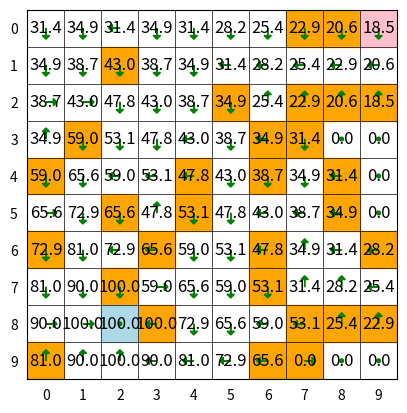

Python code for this plot:
import sys
import numpy as np
import matplotlib.pyplot as plt
import matplotlib.patches as patches
import copy

class GRID_WORLD:
    def __init__(self, n=5, m=5, bar_ratio=0.2, r_bar=-10, r_out=-1, r_end=1, random_seed=None, autocal=True, gamma=0.9, eps=1e-5):
        self.n = n
        self.m = m
        self.bar_ratio = bar_ratio
        self.r_bar = r_bar
        self.r_out = r_out
        self.r_end = r_end
        self.r_seq = [0, r_bar, r_out, r_end]
        self.s_seq = [(i, j) for i in range(n) for j in range(m)]
        self.random_seed = random_seed
        self.prob_reward_tab = {}       # p(r|s,a) （准确计算出来的）
        self.prob_state_tab = {}        # p(s'|s,a)（准确计算出来的）

        self.true_pi_tab = {}           # π(a|s)   （存准确计算出的，self.cal_pi_state_and_action_value()执行完后才有值）
        self.true_state_value_tab = {}  # v_π(s)   （存准确计算出的，self.cal_pi_state_and_action_value()执行完后才有值）
        self.true_action_value_tab = {} # q_π(s,a) （存准确计算出的，self.cal_pi_state_and_action_value()执行完后才有值）

        self.pi_tab = {}                # π(a|s)   （存algorithm估计的）
        self.state_value_tab = {}       # v_π(s)   （存algorithm估计的）
        self.action_value_tab = {}      # q_π(s,a) （存algorithm估计的）

        self.generate_grid_world()
        self.gamma = gamma
        self.eps = eps
        if autocal == True:
            self.cal_pi_state_and_action_value()
    
    def generate_grid_world(self):
        n = self.n
        m = self.m
        bar_ratio = self.bar_ratio
        r_bar = self.r_bar
        r_end = self.r_end
        random_seed = self.random_seed

        if random_seed != None:
            np.random.seed(random_seed)

        # 地图
        a = [[0 for j in range(m)] for i in range(n)]
        a = np.array(a)

        # 生成barriers
        num_bar = int(n * m * bar_ratio)
        vis = [[0 for j in range(m)] for i in range(n)]
        cnt = 0
        while (cnt != num_bar):
            x = np.random.randint(0, n)
            y = np.random.randint(0,m)
            if not vis[x][y]:
                vis[x][y] = 1
                a[x, y] = -1
                cnt += 1

        # 生成起点
        while True:
            x = np.random.randint(0, n)
            y = np.random.randint(0,m)
            if a[x, y] != -1:
                x_str = x
                y_str = y
                a[x, y] = 1
                break

        # 生成终点
        while True:
            x = np.random.randint(0, n)
            y = np.random.randint(0,m)
            if a[x, y] != -1 and (x != x_str or y != y_str):
                if abs(x - x_str) + abs(y - y_str) > (n + m) / 3: # 保证起点和终点之间有一定距离
                    x_end = x
                    y_end = y
                    a[x, y] = 2
                    break
        
        # 生成reward
        r = a.copy()
        for i in range(n):
            for j in range(m):
                if a[i, j] == -1: r[i, j] = r_bar
                elif a[i, j] == 1: r[i, j] = 0
                elif a[i, j] == 2: r[i, j] = r_end
                elif a[i, j] == 0: r[i, j] = 0

        self.grid_map = a
        self.grid_r = r

        return a, r, x_str, y_str, x_end, y_end

    def is_out(self, x, y):
        if x < 0 or x >= self.n or y < 0 or y >= self.m:
            return True
        else:
            return False

    def move(self, state, action):
        x, y = state
        if action == 0:
            x, y = x, y
        elif action == 1:
            x, y = x - 1, y
        elif action == 2:
            x, y = x + 1, y
        elif action == 3:
            x, y = x, y - 1
        elif action == 4:
            x, y = x, y + 1
        return x, y

    def pi(self, state, action, obj=None):
        if obj == None:
            obj = self.pi_tab
        if state not in obj:
            obj[state] = {}
        if action not in obj[state]:
            obj[state][action] = 0
        
        return obj[state][action]

    def state_value(self, state, obj=None):
        if obj == None:
            obj = self.state_value_tab
        if state not in obj:
            obj[state] = 0
        
        return obj[state]
    
    def action_value(self, state, action, obj=None):
        if obj == None:
            obj = self.action_value_tab
        if state not in obj:
            obj[state] = {}
        if action not in obj[state]:
            obj[state][action] = 0
        
        return obj[state][action]

    def prob_reward(self, state, action, reward):
        if state not in self.prob_reward_tab:
            self.prob_reward_tab[state] = {}
        if action not in self.prob_reward_tab[state]:
            self.prob_reward_tab[state][action] = {}
        self.prob_reward_tab[state][action][reward] = 0

        x, y = self.move(state, action)

        if  (self.is_out(x, y) and reward == self.r_out) or (not self.is_out(x, y) and reward == self.grid_r[x, y]):
            self.prob_reward_tab[state][action][reward] = 1

        return self.prob_reward_tab[state][action][reward]

    def prob_state(self, state_1, action, state_2):
        if state_1 not in self.prob_state_tab:
            self.prob_state_tab[state_1] = {}
        if action not in self.prob_state_tab[state_1]:
            self.prob_state_tab[state_1][action] = {}
        self.prob_state_tab[state_1][action][state_2] = 0

        x, y = self.move(state_1, action)
        
        if (not self.is_out(x, y) and (x, y) == state_2) or (self.is_out(x, y) and state_1 == state_2):
            self.prob_state_tab[state_1][action][state_2] = 1

        return self.prob_state_tab[state_1][action][state_2]

    def plot_start_map(self):
        fig, ax = plt.subplots()    # 创建图层、坐标轴
        ax.set_aspect('equal')      # x. y轴保持一样的比例

        # 绘制网格
        for i in range(self.n + 1):
            ax.axhline(i, color='black', linewidth=0.5)
        for i in range(self.m + 1):
            ax.axvline(i, color='black', linewidth=0.5)

        # 设置坐标轴刻度，使其位于每个格子的中间
        ax.set_xticks([j + 0.5 for j in range(self.m)])
        ax.set_yticks([i + 0.5 for i in range(self.n)])

        # 设置坐标轴刻度标签
        ax.set_xticklabels([i for i in range(self.m)])
        ax.set_yticklabels([i for i in range(self.n)])

        # 隐藏顶部和右侧的刻度线
        ax.tick_params(axis='both', which='both', bottom=False, top=False, left=False, right=False)

        # 绘制障碍物
        for i in range(self.n):
            for j in range(self.m):
                if self.grid_map[i, j] == -1:
                    rect = patches.Rectangle((j, i), 1, 1, linewidth=1, edgecolor='orange', facecolor='orange')
                    ax.add_patch(rect)

        # 绘制起点
        for i in range(self.n):
            for j in range(self.m):
                if self.grid_map[i, j] == 1:
                    rect = patches.Rectangle((j, i), 1, 1, linewidth=1, edgecolor='pink', facecolor='pink')
                    ax.add_patch(rect)

        # 绘制终点
        for i in range(self.n):
            for j in range(self.m):
                if self.grid_map[i, j] == 2:
                    rect = patches.Rectangle((j, i), 1, 1, linewidth=1, edgecolor='#ADD8E6', facecolor='#ADD8E6')
                    ax.add_patch(rect)

        # 设置轴范围
        ax.set_xlim(0, self.m)
        ax.set_ylim(0, self.n)
        ax.invert_yaxis()  # 使 (0,0) 在左上角

        plt.show()

    def upd_pi(self, state, action, val, obj=None):
        if obj == None:
            obj = self.pi_tab
        if state not in obj:
            obj[state] = {}
        if action not in obj[state]:
            obj[state][action] = 0
        obj[state][action] = val

    def upd_state_value(self, state, val, obj):
        if obj == None:
            obj = self.state_value_tab
        if state not in obj:
            obj[state] = 0
        obj[state] = val

    def upd_action_value(self, state, action, val, obj=None):
        if obj == None:
            obj = self.action_value_tab
        if state not in obj:
            obj[state] = {}
        if action not in obj[state]:
            obj[state][action] = 0
        obj[state][action] = val

    def get_state_value_Gap(self, a, b):
        sum = 0
        for state in self.s_seq:
            v1 = self.state_value(state, a)
            v2 = self.state_value(state, b)
            sum += (v1 - v2) ** 2
        return sum

    def cal_pi_state_and_action_value(self):
        # copy.deepcopy(self.b)
        # 因为字典是可变对象，所以修改pi/state_value/action_value的同时就已经在修改self.true_...了
        pi = self.true_pi_tab
        state_value = self.true_state_value_tab
        action_value = self.action_value_tab

        pi_k = copy.deepcopy(pi)
        state_value_k = copy.deepcopy(state_value)

        while True:
            # 计算action values
            for state in self.s_seq:
                for action in range(5):
                    sum1 = 0
                    for r in self.r_seq:
                        sum1 += self.prob_reward(state, action, r) * r
                    sum2 = 0
                    for ss in self.s_seq:
                        sum2 += self.prob_state(state, action, ss) * self.state_value(ss, state_value)
                    sum2 *= self.gamma
                    self.upd_action_value(state, action, sum1 + sum2, action_value)
            # policy improvement
            for state in self.s_seq:
                pos = -1
                maxx = float('-inf')
                for action in range(5):
                    self.upd_pi(state, action, 0, pi_k)
                    v = self.action_value(state, action, action_value)
                    if v > maxx:
                        maxx = v
                        pos = action
                self.upd_pi(state, pos, 1, pi_k)
            # state value udpate
            for state in self.s_seq:
                for action in range(5):
                    if self.pi(state, action, pi_k) == 1:
                        self.upd_state_value(state, self.action_value(state, action, action_value), state_value_k)
            # 判断是否该退出
            if (self.get_state_value_Gap(state_value, state_value_k) < self.eps):
                break
            # 赋值
            pi = copy.deepcopy(pi_k)
            state_value = copy.deepcopy(state_value_k)

        self.true_pi_tab = copy.deepcopy(pi)
        self.true_state_value_tab = copy.deepcopy(state_value)
        self.true_action_value_tab = copy.deepcopy(action_value)

    def plot_standard_map(self):
        fig, ax = plt.subplots()    # 创建图层、坐标轴
        ax.set_aspect('equal')      # x. y轴保持一样的比例

        # 绘制网格
        for i in range(self.n + 1):
            ax.axhline(i, color='black', linewidth=0.5)
        for i in range(self.m + 1):
            ax.axvline(i, color='black', linewidth=0.5)

        # 设置坐标轴刻度，使其位于每个格子的中间
        ax.set_xticks([j + 0.5 for j in range(self.m)])
        ax.set_yticks([i + 0.5 for i in range(self.n)])

        # 设置坐标轴刻度标签
        ax.set_xticklabels([i for i in range(self.m)])
        ax.set_yticklabels([i for i in range(self.n)])

        # 隐藏顶部和右侧的刻度线
        ax.tick_params(axis='both', which='both', bottom=False, top=False, left=False, right=False)

        # 绘制障碍物
        for i in range(self.n):
            for j in range(self.m):
                if self.grid_map[i, j] == -1:
                    rect = patches.Rectangle((j, i), 1, 1, linewidth=1, edgecolor='orange', facecolor='orange')
                    ax.add_patch(rect)

        # 绘制起点
        for i in range(self.n):
            for j in range(self.m):
                if self.grid_map[i, j] == 1:
                    rect = patches.Rectangle((j, i), 1, 1, linewidth=1, edgecolor='pink', facecolor='pink')
                    ax.add_patch(rect)

        # 绘制终点
        for i in range(self.n):
            for j in range(self.m):
                if self.grid_map[i, j] == 2:
                    rect = patches.Rectangle((j, i), 1, 1, linewidth=1, edgecolor='#ADD8E6', facecolor='#ADD8E6')
                    ax.add_patch(rect)

        # 绘制箭头
        for i in range(self.n):
            for j in range(self.m):
                pos = -1
                for action in range(5):
                    if self.pi((i,j), action, self.true_pi_tab) == 1:
                        pos = action
                if pos == 0:
                    circle = patches.Circle((j + 0.5, i + 0.5), 0.05, fc='g', ec='g')
                    ax.add_patch(circle)
                elif pos == 1:
                    ax.arrow(j + 0.5, i + 0.5, 0, -0.2, head_width=0.2, head_length=0.1, fc='g', ec='g')
                elif pos == 2:
                    ax.arrow(j + 0.5, i + 0.5, 0, 0.2, head_width=0.2, head_length=0.1, fc='g', ec='g')
                elif pos == 3:
                    ax.arrow(j + 0.5, i + 0.5, -0.2, 0, head_width=0.2, head_length=0.1, fc='g', ec='g')
                elif pos == 4:
                    ax.arrow(j + 0.5, i + 0.5, 0.2, 0, head_width=0.2, head_length=0.1, fc='g', ec='g')

        # 绘制数字
        for i in range(self.n):
            for j in range(self.m):
                number = self.state_value((i,j), self.true_state_value_tab)
                number = round(number, 1)
                ax.text(j + 0.5, i + 0.5, str(number), ha='center', va='center', color='black', fontsize=12)

        # 设置轴范围
        ax.set_xlim(0, self.m)
        ax.set_ylim(0, self.n)
        ax.invert_yaxis()  # 使 (0,0) 在左上角

        plt.show()

# -------------------------------------------------------------------------------------------

# 实例化
grid_world = GRID_WORLD(
    random_seed = None,         # 随机种子（生成网格世界）
    n = 10,                     # 网格世界的长度
    m = 10,                     # 网格世界的宽度
    bar_ratio = 0.3,            # 障碍的比例
    r_bar = -100,               # 障碍的reward
    r_out = -1,                 # 碰到边界的reward
    r_end = 10,                 # 达到终点的reward
    autocal = 1,                # 是否使用内置算法(值迭代)计算最优policy, state values, action values
    gamma = 0.9,                # 值迭代算法的gamma
    eps = 1e-5,                 # 值迭代算法的收敛条件
)

grid_world.plot_standard_map()